Run: headless pygame with SDL's dummy video driver; simulated clock (each Clock.tick advances the game by its frame time, no real sleeping); random seed 0; keys injected as events and as key.get_pressed() state; no mouse input.
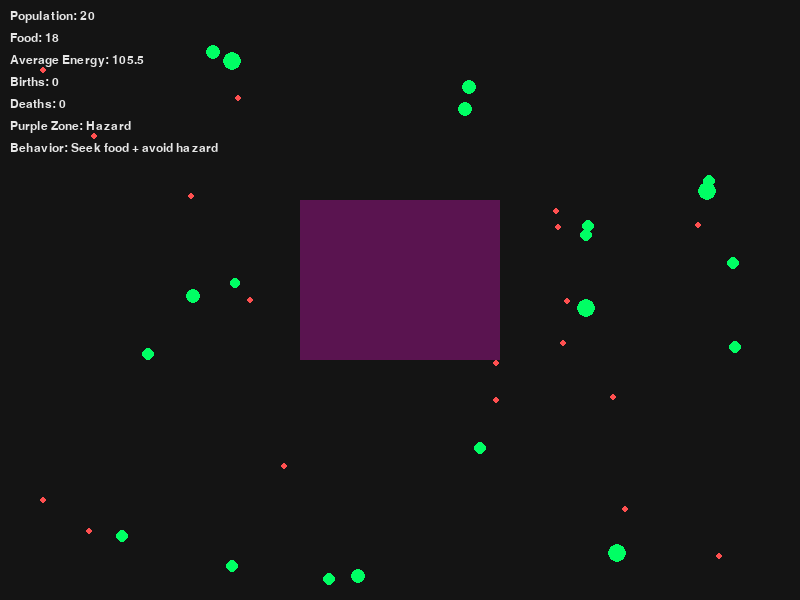
Frame 1 of 4 · flips 1–60 · no input
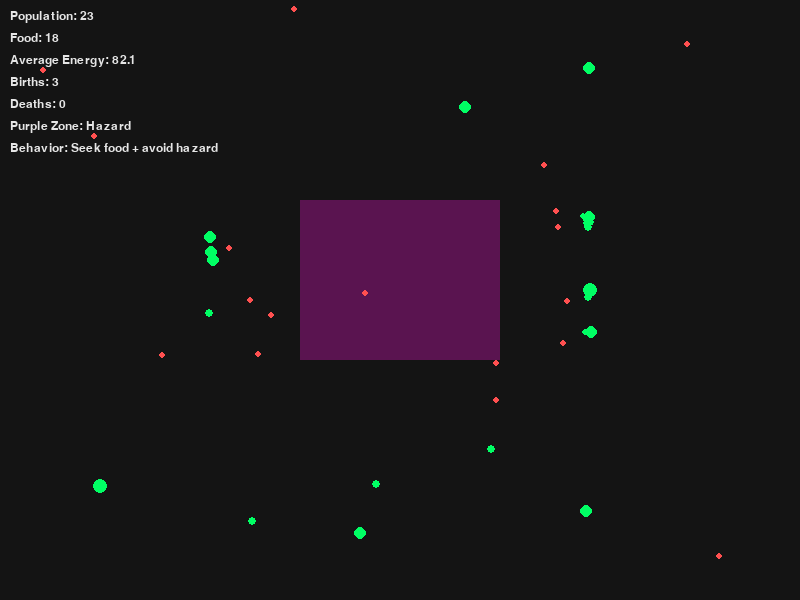
Frame 2 of 4 · flips 61–180 · tapped SPACE, RETURN · held RIGHT (→), D
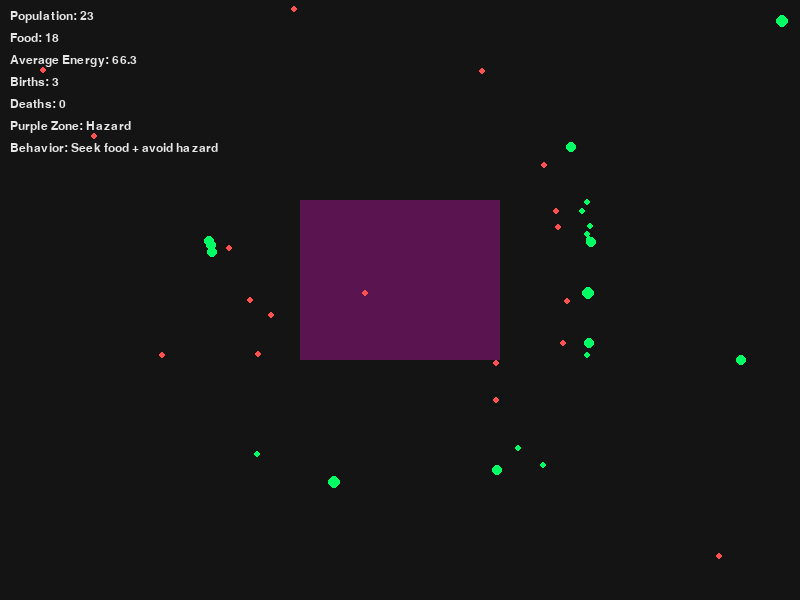
Frame 3 of 4 · flips 181–300 · held DOWN (↓), S
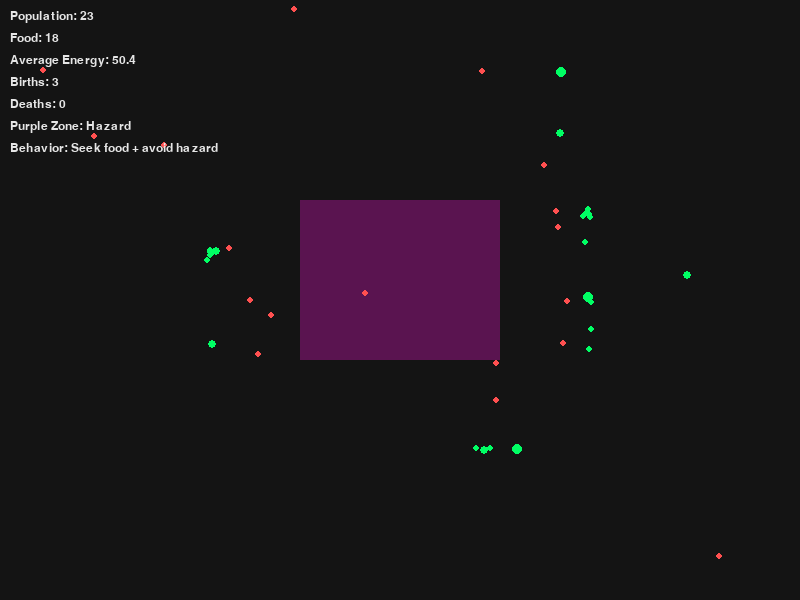
Frame 4 of 4 · flips 301–420 · held LEFT (←), A, UP (↑), W

The pygame program that drew these frames:

import pygame
import random
import math

pygame.init()

WIDTH = 800
HEIGHT = 600

AGENT_COUNT = 20
FOOD_COUNT = 18
MAX_AGENTS = 60

AGENT_RADIUS = 5
FOOD_RADIUS = 3

EAT_DISTANCE = 8
VISION_RADIUS = 100
HAZARD_AVOID_RADIUS = 90

AGENT_SPEED = 2.0
MIN_SPEED = 0.6

STARTING_ENERGY = 100
ENERGY_LOSS_RATE = 0.14
HAZARD_ENERGY_LOSS_RATE = 0.45
FOOD_ENERGY_GAIN = 22
REPRODUCTION_ENERGY = 160
REPRODUCTION_COST = 70

BACKGROUND_COLOR = (20, 20, 20)
AGENT_COLOR = (0, 255, 100)
FOOD_COLOR = (255, 80, 80)
TEXT_COLOR = (230, 230, 230)
HAZARD_COLOR = (90, 20, 80)

HAZARD_ZONE = pygame.Rect(300, 200, 200, 160)

screen = pygame.display.set_mode((WIDTH, HEIGHT))
pygame.display.set_caption("Autonomous Agent Sandbox")

clock = pygame.time.Clock()
font = pygame.font.SysFont("Arial", 18)

births = 0
deaths = 0


def random_velocity():
    angle = random.uniform(0, math.tau)
    return math.cos(angle) * AGENT_SPEED, math.sin(angle) * AGENT_SPEED


def create_food():
    return {
        "x": random.randint(FOOD_RADIUS, WIDTH - FOOD_RADIUS),
        "y": random.randint(FOOD_RADIUS, HEIGHT - FOOD_RADIUS)
    }


def create_agent(x=None, y=None):
    dx, dy = random_velocity()

    return {
        "x": x if x is not None else random.randint(AGENT_RADIUS, WIDTH - AGENT_RADIUS),
        "y": y if y is not None else random.randint(AGENT_RADIUS, HEIGHT - AGENT_RADIUS),
        "dx": dx,
        "dy": dy,
        "energy": STARTING_ENERGY,
        "food_eaten": 0
    }


def closest_point_on_rect(rect, x, y):
    closest_x = max(rect.left, min(x, rect.right))
    closest_y = max(rect.top, min(y, rect.bottom))
    return closest_x, closest_y


def normalize_vector(x, y, speed):
    magnitude = math.hypot(x, y)

    if magnitude < MIN_SPEED:
        return random_velocity()

    return x / magnitude * speed, y / magnitude * speed


def draw_stats():
    if agents:
        average_energy = sum(agent["energy"] for agent in agents) / len(agents)
    else:
        average_energy = 0

    stats = [
        f"Population: {len(agents)}",
        f"Food: {len(foods)}",
        f"Average Energy: {average_energy:.1f}",
        f"Births: {births}",
        f"Deaths: {deaths}",
        "Purple Zone: Hazard",
        "Behavior: Seek food + avoid hazard"
    ]

    y = 10

    for stat in stats:
        text_surface = font.render(stat, True, TEXT_COLOR)
        screen.blit(text_surface, (10, y))
        y += 22


agents = [create_agent() for _ in range(AGENT_COUNT)]
foods = [create_food() for _ in range(FOOD_COUNT)]

running = True

while running:

    screen.fill(BACKGROUND_COLOR)
    pygame.draw.rect(screen, HAZARD_COLOR, HAZARD_ZONE)

    for event in pygame.event.get():
        if event.type == pygame.QUIT:
            running = False

    for food in foods:
        pygame.draw.circle(
            screen,
            FOOD_COLOR,
            (food["x"], food["y"]),
            FOOD_RADIUS
        )

    newborn_agents = []

    for agent in agents[:]:

        agent_position = (int(agent["x"]), int(agent["y"]))

        if HAZARD_ZONE.collidepoint(agent_position):
            agent["energy"] -= HAZARD_ENERGY_LOSS_RATE
        else:
            agent["energy"] -= ENERGY_LOSS_RATE

        if agent["energy"] <= 0:
            agents.remove(agent)
            deaths += 1
            continue

        closest_food = None
        closest_distance = float("inf")

        for food in foods:
            distance = math.hypot(
                food["x"] - agent["x"],
                food["y"] - agent["y"]
            )

            if distance < closest_distance and distance < VISION_RADIUS:
                closest_distance = distance
                closest_food = food

        move_x = agent["dx"]
        move_y = agent["dy"]

        if closest_food:
            food_x = closest_food["x"] - agent["x"]
            food_y = closest_food["y"] - agent["y"]

            food_magnitude = math.hypot(food_x, food_y)

            if food_magnitude != 0:
                move_x += food_x / food_magnitude * 2.0
                move_y += food_y / food_magnitude * 2.0
        else:
            if random.random() < 0.02:
                wander_dx, wander_dy = random_velocity()
                move_x += wander_dx
                move_y += wander_dy

        if HAZARD_ZONE.collidepoint(agent_position):
            hazard_center_x = HAZARD_ZONE.centerx
            hazard_center_y = HAZARD_ZONE.centery

            avoid_x = agent["x"] - hazard_center_x
            avoid_y = agent["y"] - hazard_center_y
        else:
            hazard_x, hazard_y = closest_point_on_rect(
                HAZARD_ZONE,
                agent["x"],
                agent["y"]
            )

            hazard_distance = math.hypot(
                agent["x"] - hazard_x,
                agent["y"] - hazard_y
            )

            avoid_x = agent["x"] - hazard_x
            avoid_y = agent["y"] - hazard_y

            if hazard_distance > HAZARD_AVOID_RADIUS:
                avoid_x = 0
                avoid_y = 0

        avoid_magnitude = math.hypot(avoid_x, avoid_y)

        if avoid_magnitude != 0:
            move_x += avoid_x / avoid_magnitude * 3.0
            move_y += avoid_y / avoid_magnitude * 3.0

        agent["dx"], agent["dy"] = normalize_vector(move_x, move_y, AGENT_SPEED)

        agent["x"] += agent["dx"]
        agent["y"] += agent["dy"]

        if agent["x"] <= AGENT_RADIUS or agent["x"] >= WIDTH - AGENT_RADIUS:
            agent["dx"] *= -1

        if agent["y"] <= AGENT_RADIUS or agent["y"] >= HEIGHT - AGENT_RADIUS:
            agent["dy"] *= -1

        agent["x"] = max(AGENT_RADIUS, min(WIDTH - AGENT_RADIUS, agent["x"]))
        agent["y"] = max(AGENT_RADIUS, min(HEIGHT - AGENT_RADIUS, agent["y"]))

        for food in foods[:]:

            distance = math.hypot(
                agent["x"] - food["x"],
                agent["y"] - food["y"]
            )

            if distance < EAT_DISTANCE:
                foods.remove(food)
                foods.append(create_food())

                agent["food_eaten"] += 1
                agent["energy"] += FOOD_ENERGY_GAIN

        if agent["energy"] >= REPRODUCTION_ENERGY and len(agents) + len(newborn_agents) < MAX_AGENTS:
            agent["energy"] -= REPRODUCTION_COST

            child_x = max(
                AGENT_RADIUS,
                min(WIDTH - AGENT_RADIUS, agent["x"] + random.randint(-15, 15))
            )

            child_y = max(
                AGENT_RADIUS,
                min(HEIGHT - AGENT_RADIUS, agent["y"] + random.randint(-15, 15))
            )

            child = create_agent(child_x, child_y)
            child["energy"] = STARTING_ENERGY / 2

            newborn_agents.append(child)
            births += 1

        dynamic_radius = max(3, min(12, int(agent["energy"] / 15)))

        pygame.draw.circle(
            screen,
            AGENT_COLOR,
            (int(agent["x"]), int(agent["y"])),
            dynamic_radius
        )

    agents.extend(newborn_agents)

    draw_stats()

    pygame.display.flip()
    clock.tick(60)

pygame.quit()
